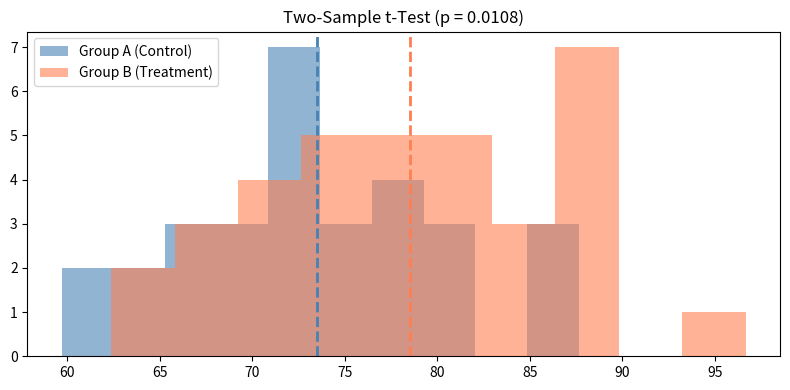
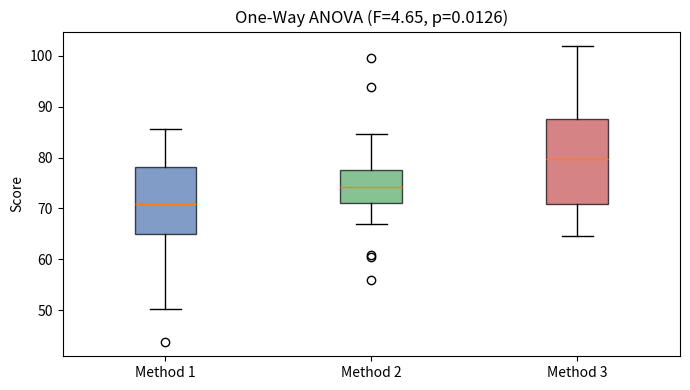

The matplotlib source for these figures, in order:
import numpy as np
import pandas as pd
import matplotlib.pyplot as plt
from scipy import stats

%matplotlib inline
np.random.seed(42)

scores = np.array([72, 68, 75, 71, 69, 74, 73, 67, 76, 70,
                   78, 66, 73, 71, 77, 69, 74, 72, 75, 80])
mu_0 = 70

t_stat, p_value = stats.ttest_1samp(scores, mu_0)
cohens_d = (scores.mean() - mu_0) / scores.std(ddof=1)

print(f"Sample mean: {scores.mean():.2f}")
print(f"t-statistic: {t_stat:.4f}")
print(f"p-value:     {p_value:.4f}")
print(f"Decision at alpha=0.05: {'Reject H0' if p_value < 0.05 else 'Fail to reject H0'}")
print(f"Cohen's d: {cohens_d:.4f} ({'small' if abs(cohens_d) < 0.5 else 'medium' if abs(cohens_d) < 0.8 else 'large'} effect)")

group_a = np.random.normal(loc=75, scale=8, size=30)
group_b = np.random.normal(loc=80, scale=9, size=35)

t_stat, p_value = stats.ttest_ind(group_a, group_b, equal_var=False)
pooled_std = np.sqrt((group_a.var(ddof=1)*(len(group_a)-1) + group_b.var(ddof=1)*(len(group_b)-1)) / (len(group_a)+len(group_b)-2))
d = (group_a.mean() - group_b.mean()) / pooled_std
print(f"Group A mean: {group_a.mean():.2f}, Group B mean: {group_b.mean():.2f}")
print(f"t = {t_stat:.4f}, p = {p_value:.4f}, Cohen's d = {d:.4f}")

fig, ax = plt.subplots(figsize=(8, 4))
ax.hist(group_a, bins=10, alpha=0.6, label='Group A (Control)', color='steelblue')
ax.hist(group_b, bins=10, alpha=0.6, label='Group B (Treatment)', color='coral')
ax.axvline(group_a.mean(), color='steelblue', ls='--', lw=2)
ax.axvline(group_b.mean(), color='coral', ls='--', lw=2)
ax.legend()
ax.set_title(f'Two-Sample t-Test (p = {p_value:.4f})')
plt.tight_layout()
plt.show()

observed = np.array([[50, 30], [20, 40]])
chi2, p_value, dof, expected = stats.chi2_contingency(observed)
n = observed.sum()
cramers_v = np.sqrt(chi2 / (n * (min(observed.shape) - 1)))

print("Observed:")
print(pd.DataFrame(observed, index=['Success', 'Failure'], columns=['Group A', 'Group B']))
print(f"\nChi-square = {chi2:.4f}, df = {dof}, p-value = {p_value:.4f}")
print(f"Cramer's V = {cramers_v:.4f}")

from itertools import combinations

method_1 = np.random.normal(70, 10, 25)
method_2 = np.random.normal(75, 10, 25)
method_3 = np.random.normal(80, 10, 25)

F_stat, p_value = stats.f_oneway(method_1, method_2, method_3)
all_data = np.concatenate([method_1, method_2, method_3])
grand_mean = all_data.mean()
ss_between = sum(len(g) * (g.mean() - grand_mean)**2 for g in [method_1, method_2, method_3])
eta_sq = ss_between / np.sum((all_data - grand_mean)**2)

print(f"F = {F_stat:.4f}, p = {p_value:.4f}")
print(f"Eta-squared = {eta_sq:.4f} ({'small' if eta_sq < 0.06 else 'medium' if eta_sq < 0.14 else 'large'} effect)")

# Bonferroni pairwise comparisons
groups = {'M1': method_1, 'M2': method_2, 'M3': method_3}
alpha_bonf = 0.05 / 3
print(f"\nBonferroni alpha = {alpha_bonf:.4f}")
for (n1, g1), (n2, g2) in combinations(groups.items(), 2):
    t, p = stats.ttest_ind(g1, g2, equal_var=False)
    print(f"  {n1} vs {n2}: t={t:.3f}, p={p:.4f} {'*' if p < alpha_bonf else ''}")

fig, ax = plt.subplots(figsize=(7, 4))
bp = ax.boxplot([method_1, method_2, method_3], labels=['Method 1', 'Method 2', 'Method 3'], patch_artist=True)
for patch, color in zip(bp['boxes'], ['#4C72B0', '#55A868', '#C44E52']):
    patch.set_facecolor(color)
    patch.set_alpha(0.7)
ax.set_title(f'One-Way ANOVA (F={F_stat:.2f}, p={p_value:.4f})')
ax.set_ylabel('Score')
plt.tight_layout()
plt.show()
